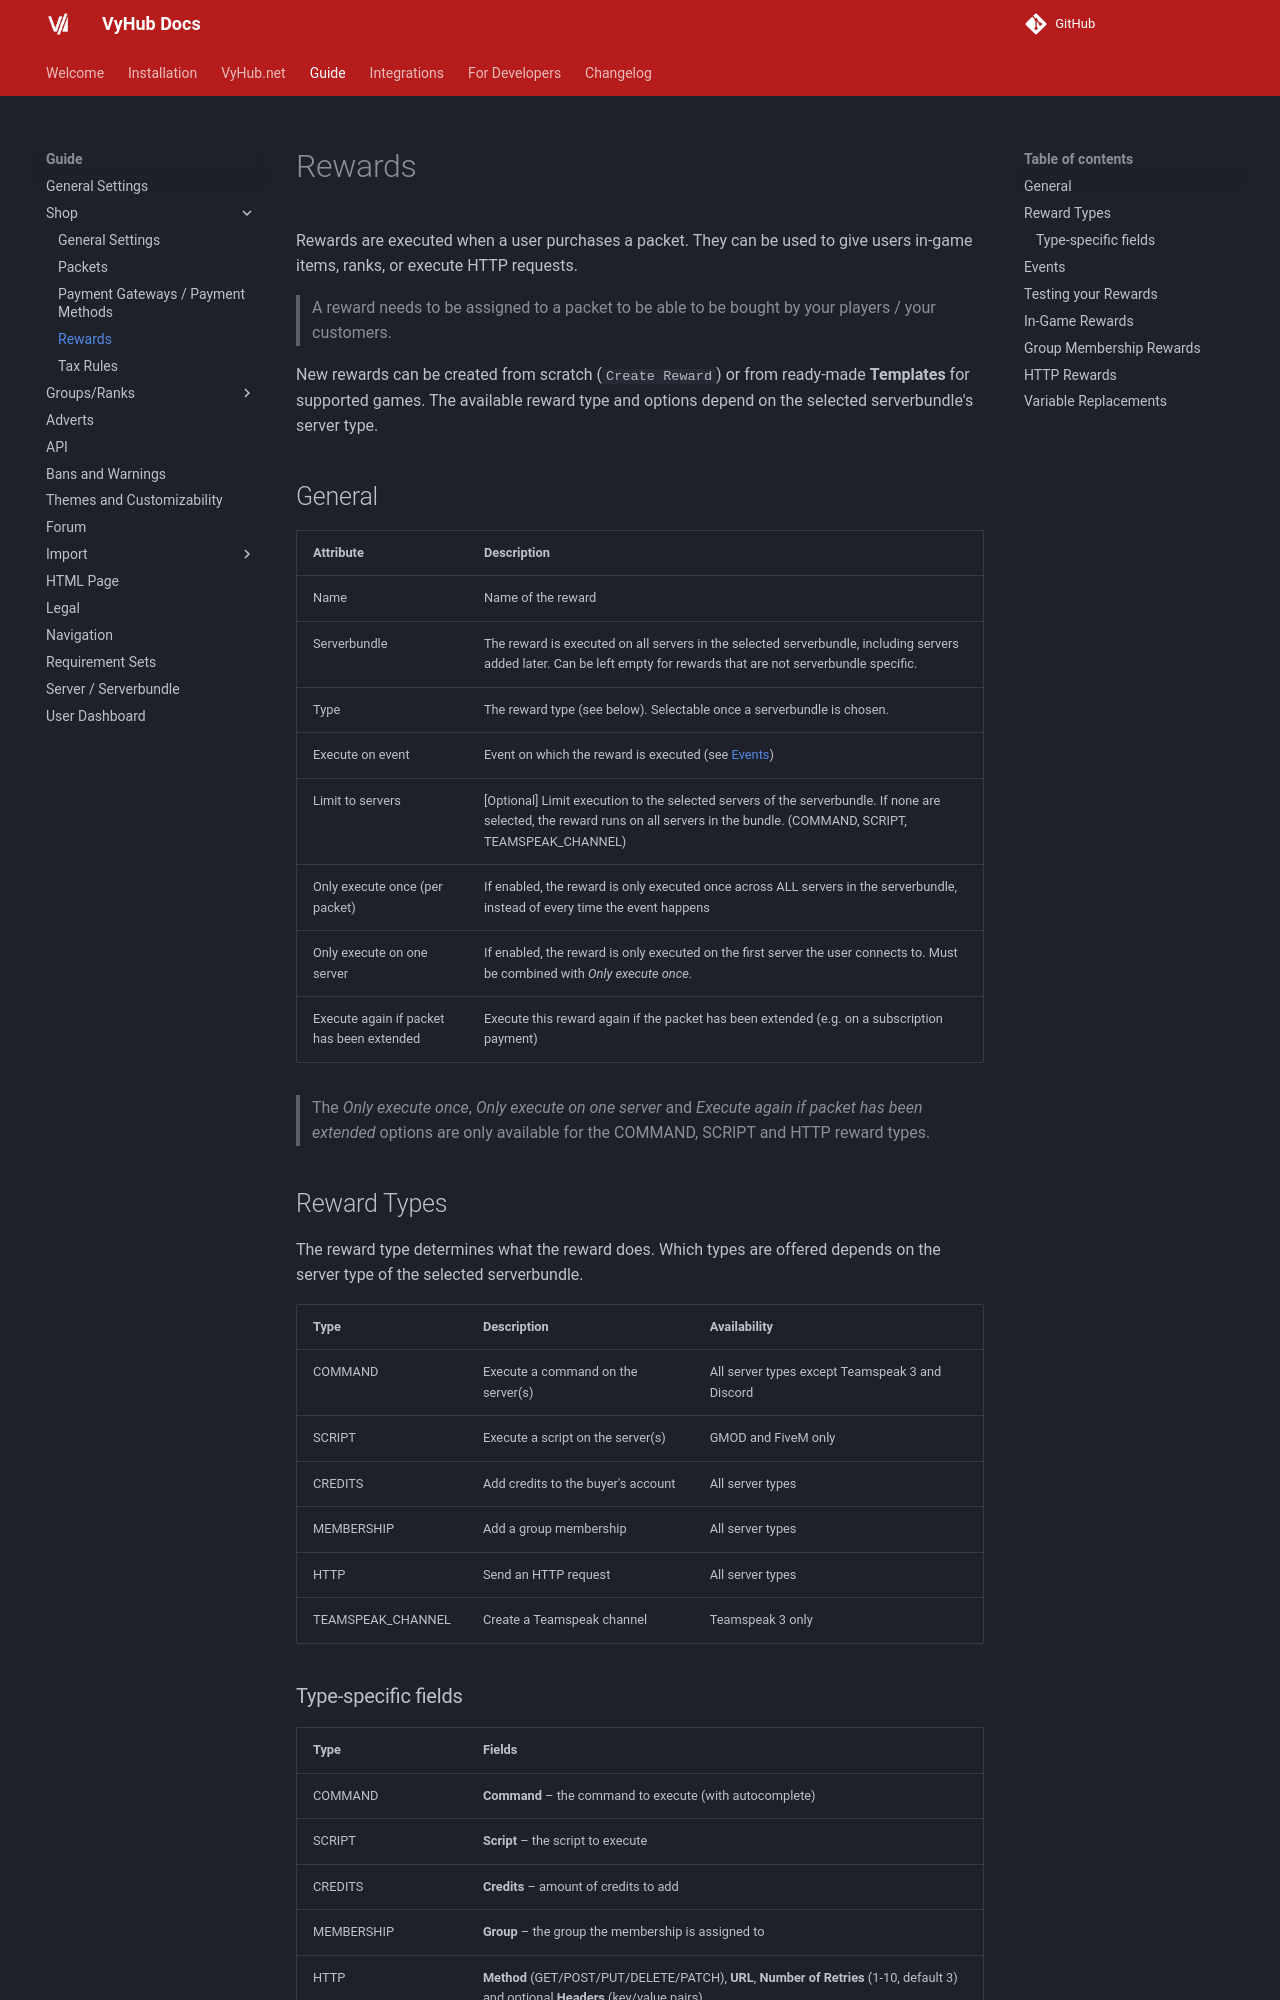

repository: matbyte-com/vyhub-documentation · page: 4.1/guide/shop/reward/index.html · generator: mkdocs

# Rewards

Rewards are executed when a user purchases a packet. They can be used to give users in-game items, ranks, or execute
HTTP requests.

> A reward needs to be assigned to a packet to be able to be bought by your players / your customers.

New rewards can be created from scratch (`Create Reward`) or from ready-made **Templates** for supported games. The
available reward type and options depend on the selected serverbundle's server type.

## General

| Attribute                                        | Description                                                                                                                                                                          |
|--------------------------------------------------|------------------------------------------------------------------------------------------------------------------------------------------------------------------------------------|
| Name                                             | Name of the reward                                                                                                                                                                 |
| Serverbundle                                     | The reward is executed on all servers in the selected serverbundle, including servers added later. Can be left empty for rewards that are not serverbundle specific.               |
| Type                                             | The reward type (see below). Selectable once a serverbundle is chosen.                                                                                                             |
| Execute on event                                 | Event on which the reward is executed (see [Events](#events))                                                                                                                      |
| Limit to servers                                 | [Optional] Limit execution to the selected servers of the serverbundle. If none are selected, the reward runs on all servers in the bundle. (COMMAND, SCRIPT, TEAMSPEAK_CHANNEL)   |
| Only execute once (per packet)                   | If enabled, the reward is only executed once across ALL servers in the serverbundle, instead of every time the event happens                                                        |
| Only execute on one server                       | If enabled, the reward is only executed on the first server the user connects to. Must be combined with *Only execute once*.                                                        |
| Execute again if packet has been extended        | Execute this reward again if the packet has been extended (e.g. on a subscription payment)                                                                                         |

> The *Only execute once*, *Only execute on one server* and *Execute again if packet has been extended* options are only
> available for the COMMAND, SCRIPT and HTTP reward types.
